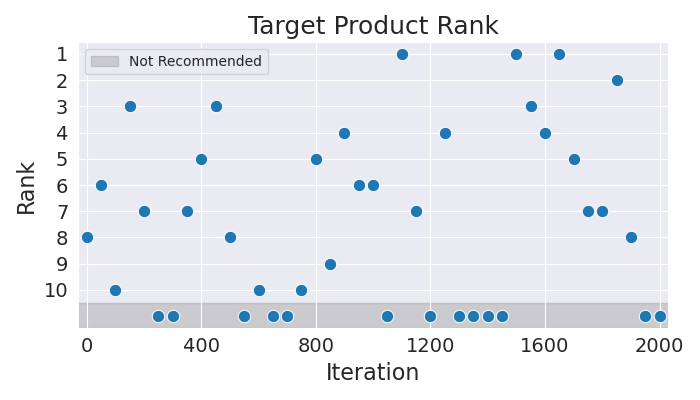

Values plotted in this chart, from the file beside it:
Iteration, Rank
0, 8
50, 6
100, 10
150, 3
200, 7
250, 11
300, 11
350, 7
400, 5
450, 3
500, 8
550, 11
600, 10
650, 11
700, 11
750, 10
800, 5
850, 9
900, 4
950, 6
1000, 6
1050, 11
1100, 1
1150, 7
1200, 11
1250, 4
1300, 11
1350, 11
1400, 11
1450, 11
1500, 1
1550, 3
1600, 4
1650, 1
1700, 5
1750, 7
1800, 7
1850, 2
1900, 8
1950, 11
2000, 11
